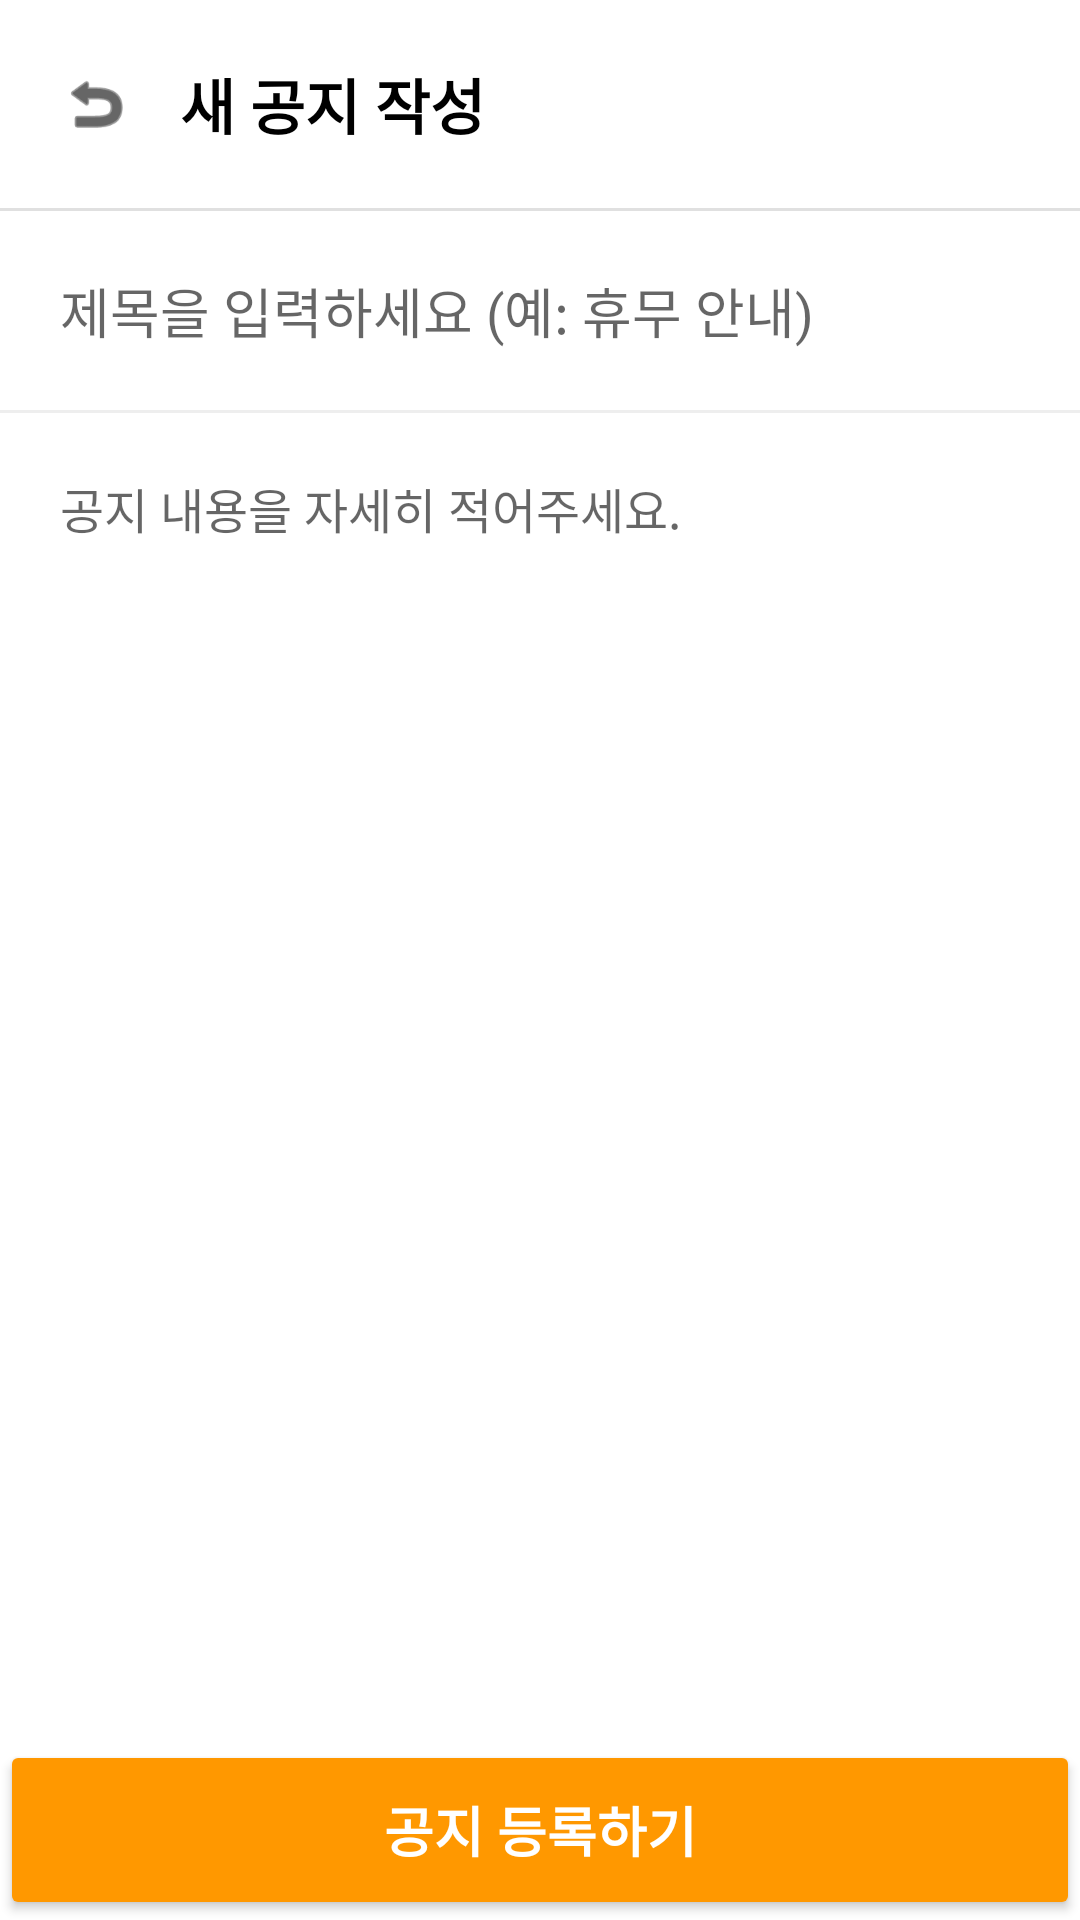

Produce the Android XML layout that renders to this screen, including the resource entries it uses.
<!-- AndroidManifest.xml: application theme Theme.AppCompat.Light.NoActionBar -->
<!-- res/layout/activity_boss_notice_write.xml -->
<?xml version="1.0" encoding="utf-8"?>
<androidx.constraintlayout.widget.ConstraintLayout
    xmlns:android="http://schemas.android.com/apk/res/android"
    xmlns:app="http://schemas.android.com/apk/res-auto"
    android:layout_width="match_parent"
    android:layout_height="match_parent"
    android:background="#FFFFFF"
    android:fitsSystemWindows="true">

    
    <LinearLayout
        android:id="@+id/layout_top_bar"
        android:layout_width="match_parent"
        android:layout_height="wrap_content"
        android:orientation="horizontal"
        android:padding="20dp"
        android:gravity="center_vertical"
        app:layout_constraintTop_toTopOf="parent">

        <ImageView
            android:id="@+id/iv_back"
            android:layout_width="24dp"
            android:layout_height="24dp"
            android:src="@android:drawable/ic_menu_revert"
            app:tint="#000000" />

        <TextView
            android:layout_width="wrap_content"
            android:layout_height="wrap_content"
            android:layout_marginStart="16dp"
            android:text="새 공지 작성"
            android:textColor="#000000"
            android:textSize="20sp"
            android:textStyle="bold" />
    </LinearLayout>

    <View
        android:id="@+id/line_divider"
        android:layout_width="match_parent"
        android:layout_height="1dp"
        android:background="#E0E0E0"
        app:layout_constraintTop_toBottomOf="@id/layout_top_bar"/>

    
    <EditText
        android:id="@+id/et_notice_title"
        android:layout_width="match_parent"
        android:layout_height="wrap_content"
        android:padding="20dp"
        android:hint="제목을 입력하세요 (예: 휴무 안내)"
        android:textSize="18sp"
        android:textColor="#000000"
        android:background="@null"
        android:inputType="text"
        app:layout_constraintTop_toBottomOf="@id/line_divider"/>

    <View
        android:id="@+id/line_divider2"
        android:layout_width="match_parent"
        android:layout_height="1dp"
        android:background="#EEEEEE"
        app:layout_constraintTop_toBottomOf="@id/et_notice_title"/>

    
    <EditText
        android:id="@+id/et_notice_content"
        android:layout_width="match_parent"
        android:layout_height="0dp"
        android:padding="20dp"
        android:hint="공지 내용을 자세히 적어주세요."
        android:textSize="16sp"
        android:textColor="#333333"
        android:background="@null"
        android:gravity="top|start"
        android:inputType="textMultiLine"
        app:layout_constraintTop_toBottomOf="@id/line_divider2"
        app:layout_constraintBottom_toTopOf="@id/btn_register_notice"/>

    
    <Button
        android:id="@+id/btn_register_notice"
        android:layout_width="match_parent"
        android:layout_height="60dp"
        android:text="공지 등록하기"
        android:textSize="18sp"
        android:textStyle="bold"
        android:textColor="#FFFFFF"
        android:backgroundTint="#FF9800"
        app:layout_constraintBottom_toBottomOf="parent"/>

</androidx.constraintlayout.widget.ConstraintLayout>
<!-- resources referenced by this layout -->
<resources>

</resources>
